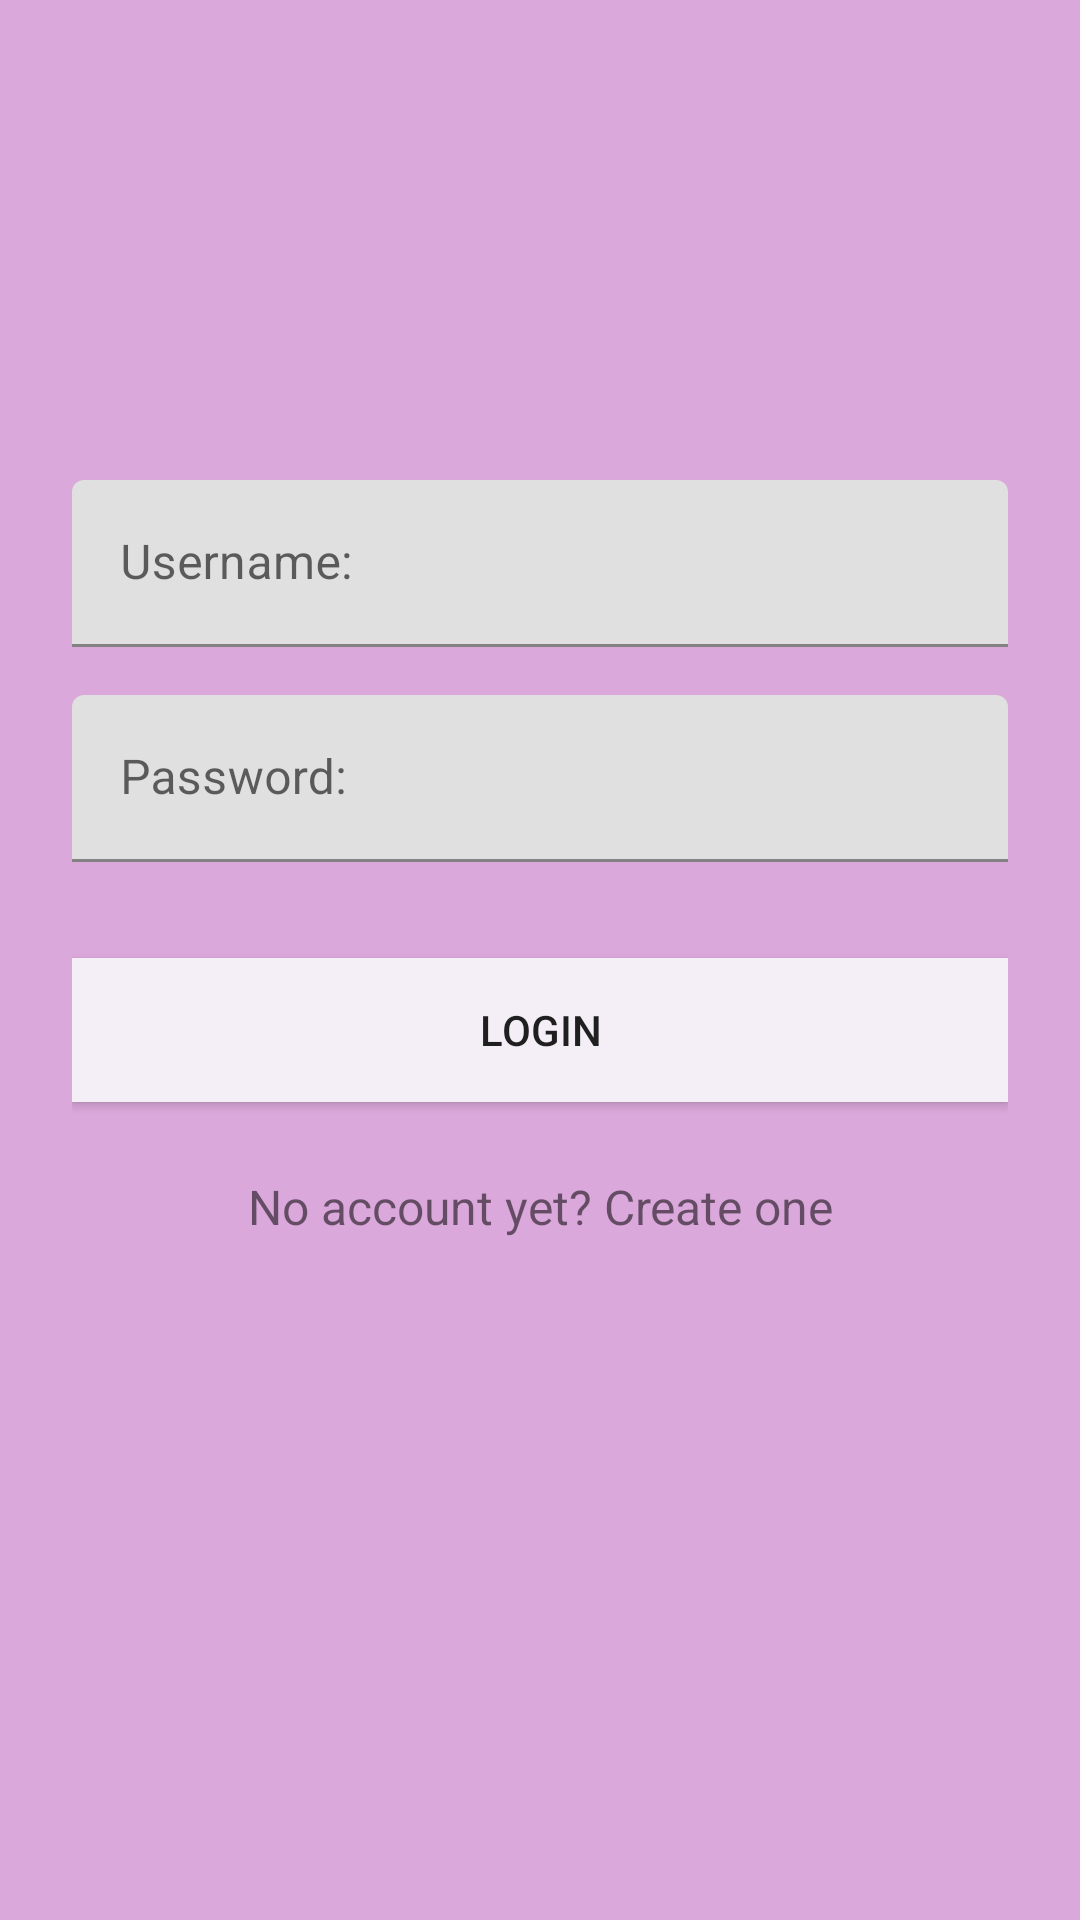

Layout XML and referenced resources for this Android screen:
<!-- AndroidManifest.xml: application theme AppTheme -->
<!-- res/layout/ativity_login.xml -->
<?xml version="1.0" encoding="utf-8"?>

<ScrollView xmlns:android="http://schemas.android.com/apk/res/android"
    android:layout_width="fill_parent"
    android:layout_height="fill_parent"
    android:background="#DBA8DB"
    android:fitsSystemWindows="true">

    <LinearLayout
        android:orientation="vertical"
        android:layout_width="match_parent"
        android:layout_height="wrap_content"
        android:paddingTop="56dp"
        android:paddingLeft="24dp"
        android:paddingRight="24dp">

        <ImageView
            android:layout_width="wrap_content"
            android:layout_height="72dp"
            android:layout_marginBottom="24dp"
            android:layout_gravity="center_horizontal" />

         
        <android.support.design.widget.TextInputLayout
            android:layout_width="match_parent"
            android:layout_height="wrap_content"
            android:layout_marginTop="8dp"
            android:layout_marginBottom="8dp">
            <EditText android:id="@+id/input_username"
                android:layout_width="match_parent"
                android:layout_height="wrap_content"
                android:inputType="textEmailAddress"
                android:hint="Username:" />
        </android.support.design.widget.TextInputLayout>

        
        <android.support.design.widget.TextInputLayout
            android:layout_width="match_parent"
            android:layout_height="wrap_content"
            android:layout_marginTop="8dp"
            android:layout_marginBottom="8dp">
            <EditText android:id="@+id/input_password"
                android:layout_width="match_parent"
                android:layout_height="wrap_content"
                android:inputType="textPassword"
                android:hint="Password:"/>
        </android.support.design.widget.TextInputLayout>

        <android.support.v7.widget.AppCompatButton
            android:id="@+id/btn_login"
            android:layout_width="fill_parent"
            android:layout_height="wrap_content"
            android:layout_marginTop="24dp"
            android:layout_marginBottom="24dp"
            android:padding="12dp"
            android:background="#F4EFF7"
            android:text="Login"/>

        <TextView android:id="@+id/link_signup"
            android:layout_width="fill_parent"
            android:layout_height="wrap_content"
            android:layout_marginBottom="24dp"
            android:text="No account yet? Create one"
            android:gravity="center"
            android:textSize="16dip"/>

    </LinearLayout>
</ScrollView>
<!-- resources referenced by this layout -->
<resources>

</resources>
